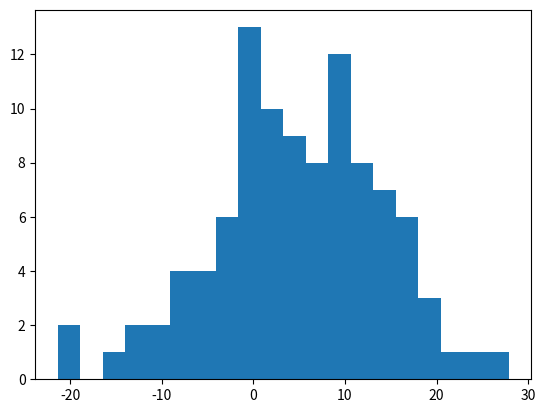

Source code (Python): (Note: this script raises an exception after producing the figure.)
# -*- coding: utf-8 -*-
import matplotlib.pyplot as plt
import random as rnd


def gauss_samples(mu, sigma, n):
    """
    Return n samples of N(mu, sigma^2)

    :param mu: expected value, passed to random.gauss()
    :param sigma: std deviation passed to random.gauss()
    :param n: num of samples required
    :return: list of random numbers of length n but at least 1
    """
    return list(map(lambda _: rnd.gauss(mu, sigma), range(max(n, 1))))

# simple histogram
samples = gauss_samples(5, 10, 100)
samples[0:4]

plt.hist(x=samples, bins=20, normed=True)

plt.boxplot(samples)
